The GitHub repository elhaj101/brain-tumor-classification contains a labelled image folder "images" with 2 categories: no tumor, tumor. Examples follow, each with its label.

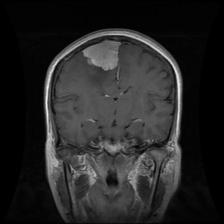
Label: tumor

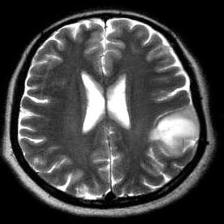
Label: no tumor

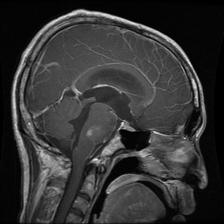
Label: tumor

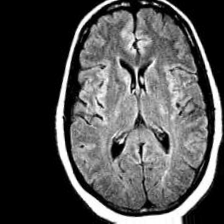
Label: no tumor

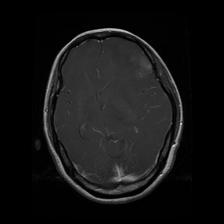
Label: tumor

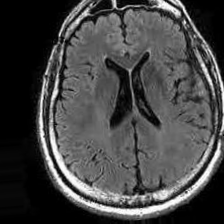
Label: no tumor
